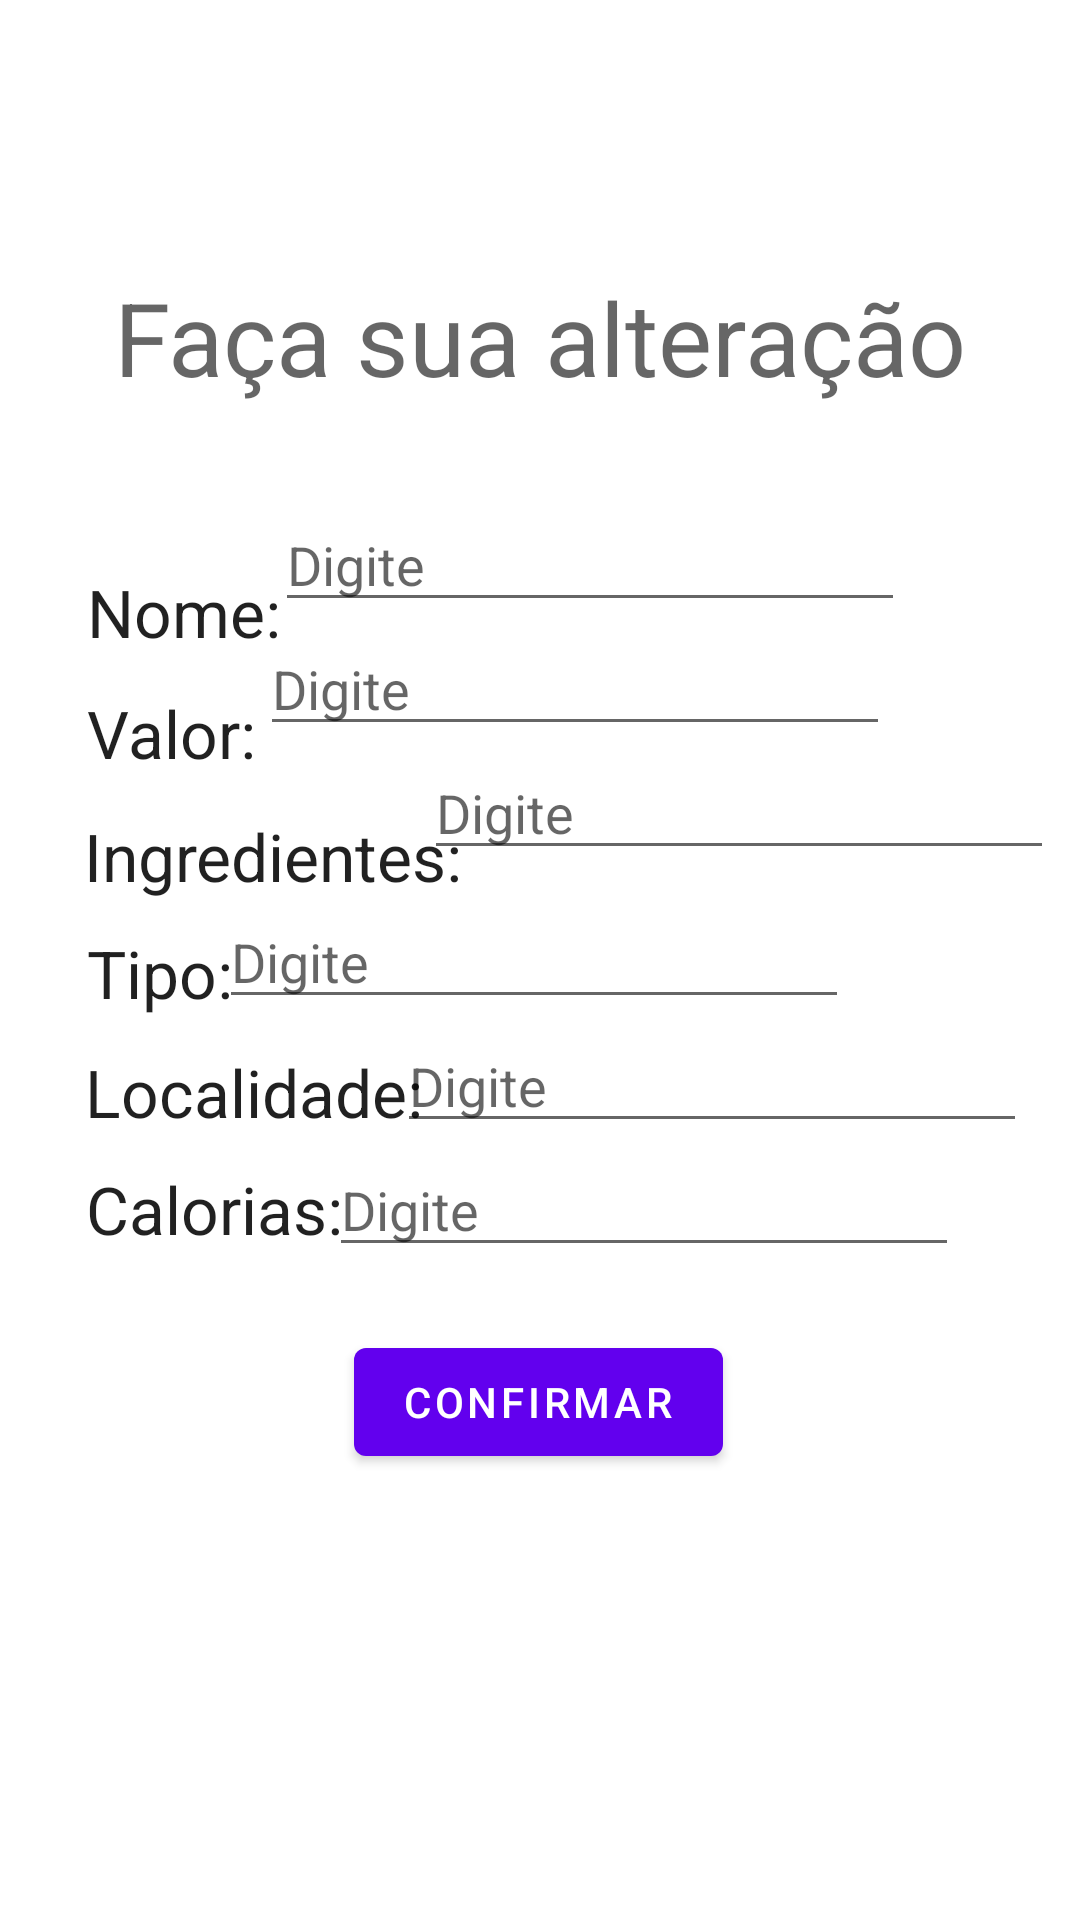

Reconstruct the res/layout file that produces this screen, plus the resources it refers to.
<!-- AndroidManifest.xml: application theme Theme.SegundaProvaFinal4 -->
<!-- res/layout/fragment_alterar.xml -->
<?xml version="1.0" encoding="utf-8"?>
<layout xmlns:android="http://schemas.android.com/apk/res/android"
    xmlns:tools="http://schemas.android.com/tools"
    xmlns:app="http://schemas.android.com/apk/res-auto"
    android:orientation="vertical"
    android:gravity="center">

    <data>
        <variable
            name="viewmodel"
            type="com.example.segundaprovafinal4.ui.alterar.AlterarViewModel" />

    </data>

    <androidx.constraintlayout.widget.ConstraintLayout
        android:layout_width="match_parent"
        android:layout_height="match_parent"
        tools:context=".ui.alterar.AlterarFragment">

        <TextView
            android:id="@+id/textViewTituloAltere"
            android:layout_width="wrap_content"
            android:layout_height="wrap_content"
            android:text="Faça sua alteração"
            android:textAppearance="@style/TextAppearance.AppCompat.Display1"
            app:layout_constraintBottom_toBottomOf="parent"
            app:layout_constraintEnd_toEndOf="parent"
            app:layout_constraintStart_toStartOf="parent"
            app:layout_constraintTop_toTopOf="parent"
            app:layout_constraintVertical_bias="0.151" />

        <TextView
            android:id="@+id/textViewTituloCadastroNome2"
            android:layout_width="wrap_content"
            android:layout_height="wrap_content"
            android:text="Nome:"
            android:textAppearance="@style/TextAppearance.AppCompat.Large"
            app:layout_constraintBottom_toBottomOf="parent"
            app:layout_constraintEnd_toEndOf="parent"
            app:layout_constraintHorizontal_bias="0.098"
            app:layout_constraintStart_toStartOf="parent"
            app:layout_constraintTop_toTopOf="parent"
            app:layout_constraintVertical_bias="0.31" />

        <TextView
            android:id="@+id/textViewTituloCadastroValor2"
            android:layout_width="wrap_content"
            android:layout_height="wrap_content"
            android:text="Valor:"
            android:textAppearance="@style/TextAppearance.AppCompat.Large"
            app:layout_constraintBottom_toBottomOf="parent"
            app:layout_constraintEnd_toEndOf="parent"
            app:layout_constraintHorizontal_bias="0.096"
            app:layout_constraintStart_toStartOf="parent"
            app:layout_constraintTop_toTopOf="parent"
            app:layout_constraintVertical_bias="0.376" />

        <TextView
            android:id="@+id/textViewTituloCadastroIngredientes2"
            android:layout_width="wrap_content"
            android:layout_height="wrap_content"
            android:text="Ingredientes:"
            android:textAppearance="@style/TextAppearance.AppCompat.Large"
            app:layout_constraintBottom_toBottomOf="parent"
            app:layout_constraintEnd_toEndOf="parent"
            app:layout_constraintHorizontal_bias="0.12"
            app:layout_constraintStart_toStartOf="parent"
            app:layout_constraintTop_toTopOf="parent"
            app:layout_constraintVertical_bias="0.443" />

        <TextView
            android:id="@+id/textViewTituloCadastroTipo2"
            android:layout_width="wrap_content"
            android:layout_height="wrap_content"
            android:text="Tipo:"
            android:textAppearance="@style/TextAppearance.AppCompat.Large"
            app:layout_constraintBottom_toBottomOf="parent"
            app:layout_constraintEnd_toEndOf="parent"
            app:layout_constraintHorizontal_bias="0.093"
            app:layout_constraintStart_toStartOf="parent"
            app:layout_constraintTop_toTopOf="parent"
            app:layout_constraintVertical_bias="0.507" />

        <TextView
            android:id="@+id/textViewTituloCadastroLocalidade2"
            android:layout_width="wrap_content"
            android:layout_height="wrap_content"
            android:text="Localidade:"
            android:textAppearance="@style/TextAppearance.AppCompat.Large"
            app:layout_constraintBottom_toBottomOf="parent"
            app:layout_constraintEnd_toEndOf="parent"
            app:layout_constraintHorizontal_bias="0.114"
            app:layout_constraintStart_toStartOf="parent"
            app:layout_constraintTop_toTopOf="parent"
            app:layout_constraintVertical_bias="0.572" />

        <TextView
            android:id="@+id/textViewTituloCadastroCalorias2"
            android:layout_width="wrap_content"
            android:layout_height="wrap_content"
            android:text="Calorias:"
            android:textAppearance="@style/TextAppearance.AppCompat.Large"
            app:layout_constraintBottom_toBottomOf="parent"
            app:layout_constraintEnd_toEndOf="parent"
            app:layout_constraintHorizontal_bias="0.104"
            app:layout_constraintStart_toStartOf="parent"
            app:layout_constraintTop_toTopOf="parent"
            app:layout_constraintVertical_bias="0.636" />

        <EditText
            android:id="@+id/editTextNomeAltere"
            android:layout_width="wrap_content"
            android:layout_height="wrap_content"
            android:layout_marginEnd="64dp"
            android:ems="10"
            android:inputType="textPersonName"
            android:hint="Digite"
            app:layout_constraintBottom_toTopOf="@+id/editTextValorAltere"
            app:layout_constraintEnd_toEndOf="parent"
            app:layout_constraintHorizontal_bias="0.264"
            app:layout_constraintStart_toEndOf="@+id/textViewTituloCadastroNome2"
            app:layout_constraintTop_toBottomOf="@+id/textViewTituloAltere"
            app:layout_constraintVertical_bias="1.0" />

        <EditText
            android:id="@+id/editTextValorAltere"
            android:layout_width="wrap_content"
            android:layout_height="wrap_content"
            android:layout_marginEnd="60dp"
            android:ems="10"
            android:inputType="textPersonName"
            android:hint="Digite"
            app:layout_constraintBottom_toTopOf="@+id/editTextIngredientesAltere"
            app:layout_constraintEnd_toEndOf="parent"
            app:layout_constraintHorizontal_bias="0.318"
            app:layout_constraintStart_toEndOf="@+id/textViewTituloCadastroValor2"
            app:layout_constraintTop_toBottomOf="@+id/textViewTituloAltere"
            app:layout_constraintVertical_bias="1.0" />

        <EditText
            android:id="@+id/editTextIngredientesAltere"
            android:layout_width="wrap_content"
            android:layout_height="wrap_content"
            android:layout_marginStart="32dp"
            android:layout_marginEnd="8dp"
            android:ems="10"
            android:hint="Digite"
            android:inputType="textPersonName"
            app:layout_constraintBottom_toTopOf="@+id/editTextTipoAltere"
            app:layout_constraintEnd_toEndOf="parent"
            app:layout_constraintHorizontal_bias="0.995"
            app:layout_constraintStart_toStartOf="parent"
            app:layout_constraintTop_toBottomOf="@+id/textViewTituloAltere"
            app:layout_constraintVertical_bias="0.932" />

        <EditText
            android:id="@+id/editTextTipoAltere"
            android:layout_width="wrap_content"
            android:layout_height="wrap_content"
            android:layout_marginEnd="80dp"
            android:ems="10"
            android:inputType="textPersonName"
            android:hint="Digite"
            app:layout_constraintBottom_toTopOf="@+id/editTextLocalidadeAltere"
            app:layout_constraintEnd_toEndOf="parent"
            app:layout_constraintHorizontal_bias="0.631"
            app:layout_constraintStart_toEndOf="@+id/textViewTituloCadastroTipo2"
            app:layout_constraintTop_toBottomOf="@+id/textViewTituloAltere"
            app:layout_constraintVertical_bias="1.0" />

        <EditText
            android:id="@+id/editTextLocalidadeAltere"
            android:layout_width="wrap_content"
            android:layout_height="wrap_content"
            android:layout_marginEnd="32dp"
            android:ems="10"
            android:inputType="textPersonName"
            android:hint="Digite"
            app:layout_constraintBottom_toTopOf="@+id/editTextCaloriasAltere"
            app:layout_constraintEnd_toEndOf="parent"
            app:layout_constraintHorizontal_bias="0.388"
            app:layout_constraintStart_toEndOf="@+id/textViewTituloCadastroLocalidade2"
            app:layout_constraintTop_toBottomOf="@+id/textViewTituloAltere"
            app:layout_constraintVertical_bias="1.0" />

        <EditText
            android:id="@+id/editTextCaloriasAltere"
            android:layout_width="wrap_content"
            android:layout_height="wrap_content"
            android:layout_marginBottom="20dp"
            android:ems="10"
            android:inputType="textPersonName"
            android:hint="Digite"
            app:layout_constraintBottom_toTopOf="@+id/buttonAltere"
            app:layout_constraintEnd_toEndOf="parent"
            app:layout_constraintHorizontal_bias="0.731"
            app:layout_constraintStart_toStartOf="parent"
            app:layout_constraintTop_toBottomOf="@+id/textViewTituloAltere"
            app:layout_constraintVertical_bias="0.996" />

        <ImageView
            android:id="@+id/imageView2"
            android:layout_width="133dp"
            android:layout_height="147dp"
            app:layout_constraintBottom_toBottomOf="parent"
            app:layout_constraintEnd_toEndOf="parent"
            app:layout_constraintHorizontal_bias="0.122"
            app:layout_constraintStart_toStartOf="parent"
            app:layout_constraintTop_toTopOf="parent"
            app:layout_constraintVertical_bias="0.972"
            app:srcCompat="@drawable/chefe" />

        <Button
            android:id="@+id/buttonAltere"
            android:layout_width="wrap_content"
            android:layout_height="wrap_content"
            android:text="Confirmar"
            app:layout_constraintBottom_toBottomOf="parent"
            app:layout_constraintEnd_toEndOf="parent"
            app:layout_constraintHorizontal_bias="0.498"
            app:layout_constraintStart_toStartOf="parent"
            app:layout_constraintTop_toTopOf="parent"
            app:layout_constraintVertical_bias="0.749" />



    </androidx.constraintlayout.widget.ConstraintLayout>
</layout>
<!-- resources referenced by this layout -->
<resources>
  <style name="Theme.SegundaProvaFinal4" parent="Theme.MaterialComponents.DayNight.DarkActionBar">
          
          <item name="colorPrimary">@color/purple_500</item>
          <item name="colorPrimaryVariant">@color/purple_700</item>
          <item name="colorOnPrimary">@color/white</item>
          
          <item name="colorSecondary">@color/teal_200</item>
          <item name="colorSecondaryVariant">@color/teal_700</item>
          <item name="colorOnSecondary">@color/black</item>
          
          <item name="android:statusBarColor" tools:targetApi="l">?attr/colorPrimaryVariant</item>
          
      </style>
  <!-- not gathered from this repository: default colours our renderer supplied (Android Studio template values) -->
  <color name="purple_500">#FF6200EE</color>
  <color name="purple_700">#FF3700B3</color>
  <color name="teal_200">#FF03DAC5</color>
  <color name="teal_700">#FF018786</color>
  <color name="black">#FF000000</color>
  <color name="white">#FFFFFFFF</color>
</resources>
